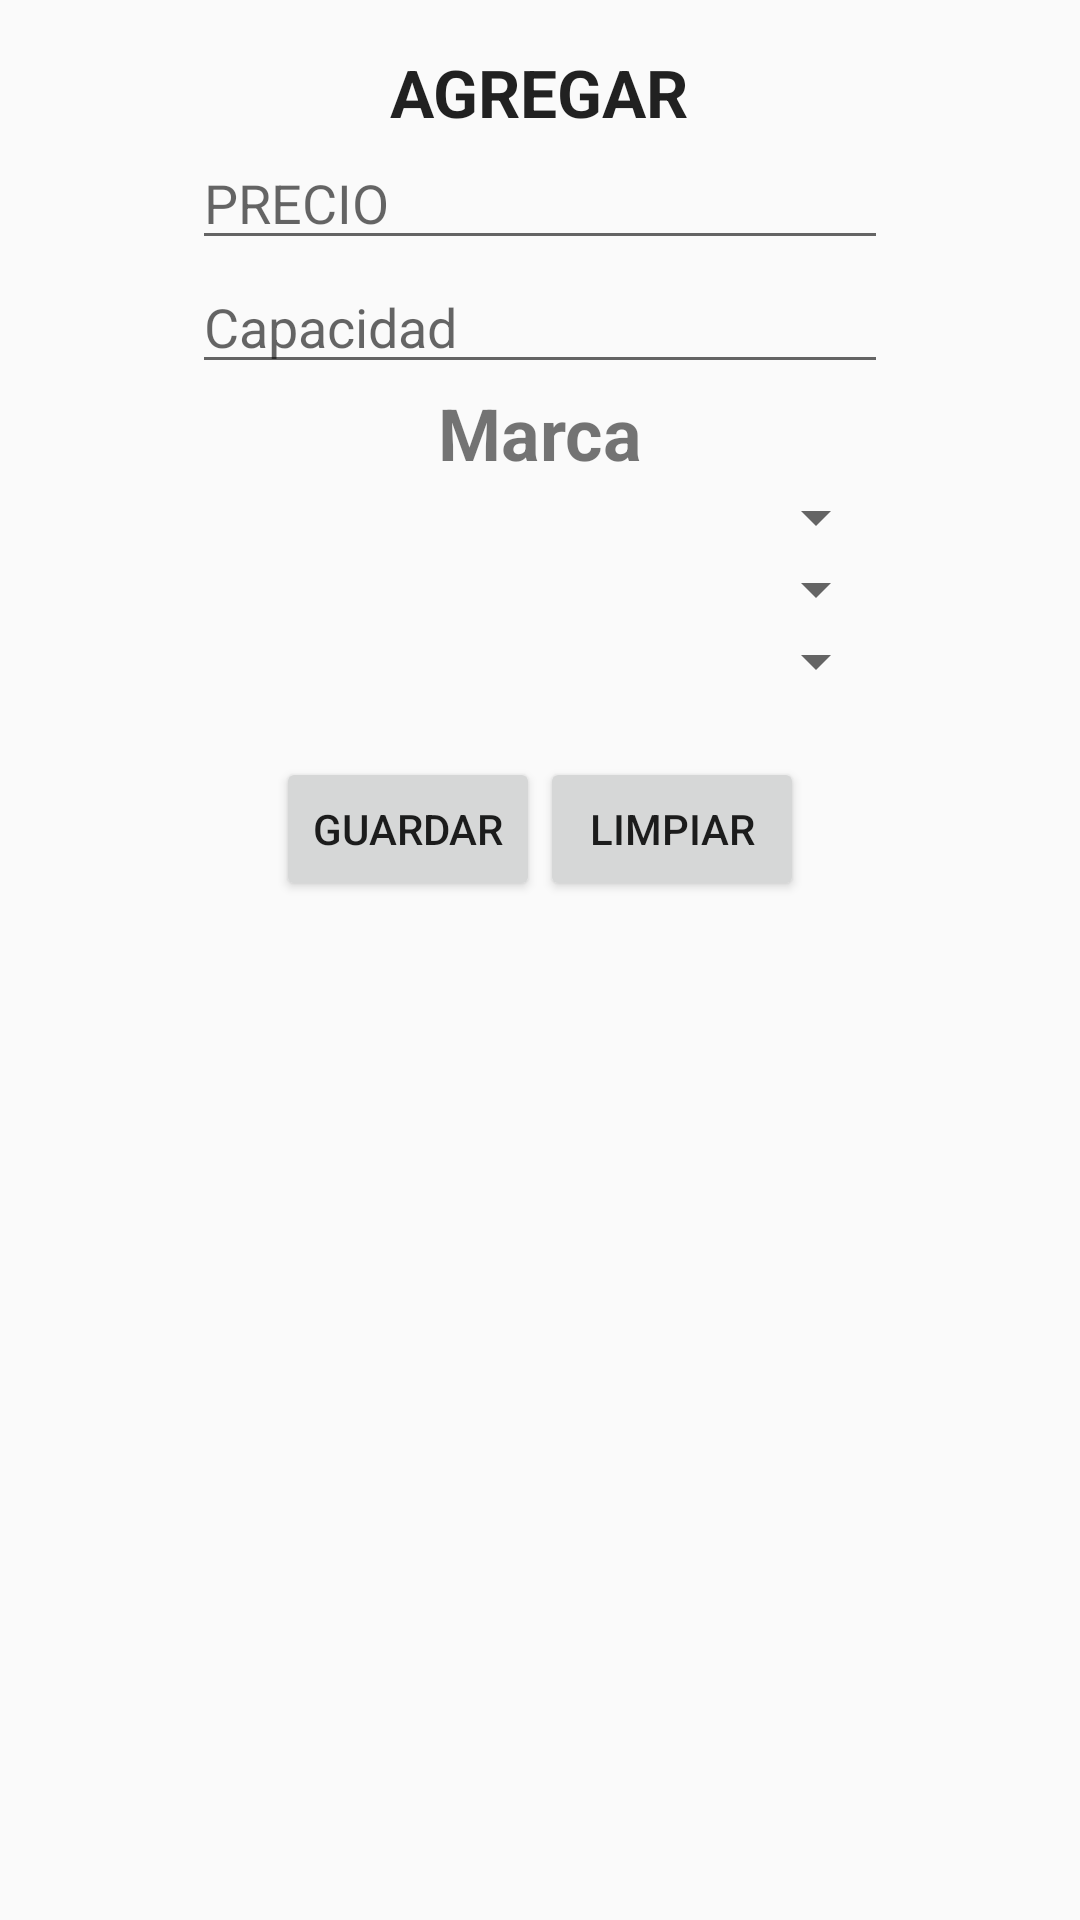

Here is an Android app screen rendered from its layout file. Give the layout XML and the strings, colors and styles it references.
<!-- AndroidManifest.xml: application theme AppTheme -->
<!-- res/layout/activity_crear_celular2.xml -->
<?xml version="1.0" encoding="utf-8"?>
<RelativeLayout xmlns:android="http://schemas.android.com/apk/res/android"
    xmlns:tools="http://schemas.android.com/tools"
    android:layout_width="match_parent"
    android:layout_height="match_parent"
    android:paddingBottom="16dp"
    android:paddingLeft="64dp"
    android:paddingRight="64dp"
    android:paddingTop="16dp"
    tools:context="com.example.android.taller_claselist.agregar_celulares">

    <ScrollView
        android:layout_width="match_parent"
        android:layout_height="match_parent"
        android:id="@+id/scrollView"
        android:fillViewport="false">

        <LinearLayout
            android:orientation="vertical"
            android:layout_width="match_parent"
            android:layout_height="match_parent">

            <TextView
                android:id="@+id/textView"
                android:layout_width="wrap_content"
                android:layout_height="wrap_content"
                android:layout_gravity="center_horizontal"
                android:text="@string/agregar"
                android:textAppearance="?android:attr/textAppearanceLarge"
                android:textStyle="bold" />

            <EditText
                android:id="@+id/txtprecio"
                android:layout_width="match_parent"
                android:layout_height="wrap_content"
                android:ems="10"
                android:hint="@string/precio"
                android:inputType="textPersonName|number"
                android:numeric="integer" />

            <EditText
                android:id="@+id/txtcapacidad"
                android:layout_width="match_parent"
                android:layout_height="wrap_content"
                android:ems="10"
                android:hint="@string/capacidadRam"
                android:inputType="textPersonName|number"
                android:numeric="integer|signed|decimal"
                android:phoneNumber="false" />

            <TextView
                android:id="@+id/txtMarca"
                android:layout_width="match_parent"
                android:layout_height="wrap_content"
                android:text="Marca"
                android:textAlignment="center"
                android:textSize="24sp"
                android:textStyle="bold" />

            <Spinner
                android:id="@+id/cbxmarca"
                android:layout_width="match_parent"
                android:layout_height="wrap_content" />

            <Spinner
                android:id="@+id/cbxcolor"
                android:layout_width="match_parent"
                android:layout_height="wrap_content" />

            <Spinner
                android:id="@+id/cbxsistema"
                android:layout_width="match_parent"
                android:layout_height="wrap_content" />

            <LinearLayout
                android:orientation="horizontal"
                android:layout_width="match_parent"
                android:layout_height="match_parent"
                android:gravity="center_horizontal"
                android:layout_marginTop="20dp">

                <Button
                    android:id="@+id/guardar"
                    android:layout_width="wrap_content"
                    android:layout_height="wrap_content"
                    android:onClick="Guardar"
                    android:text="@string/guardar" />
                    android:id="@+id/btnAgregar"
                    android:onClick="Guardar" />

                <Button
                    android:layout_width="wrap_content"
                    android:layout_height="wrap_content"
                    android:text="@string/limpiar"
                    android:id="@+id/button2" />
            </LinearLayout>
        </LinearLayout>
    </ScrollView>

</RelativeLayout>
<!-- resources referenced by this layout -->
<resources>
  <string name="agregar">AGREGAR</string>
  <string name="capacidadRam">Capacidad</string>
  <string name="guardar">GUARDAR</string>
  <string name="limpiar">LIMPIAR</string>
  <string name="precio">PRECIO</string>
  <style name="AppTheme" parent="Theme.AppCompat.Light.DarkActionBar">
          
          <item name="colorPrimary">@color/colorPrimary</item>
          <item name="colorPrimaryDark">@color/colorPrimaryDark</item>
          <item name="colorAccent">@color/colorAccent</item>
      </style>
  <!-- not gathered from this repository: default colours our renderer supplied (Android Studio template values) -->
  <color name="colorPrimary">#FF6200EE</color>
  <color name="colorPrimaryDark">#FF3700B3</color>
  <color name="colorAccent">#FF03DAC5</color>
</resources>
